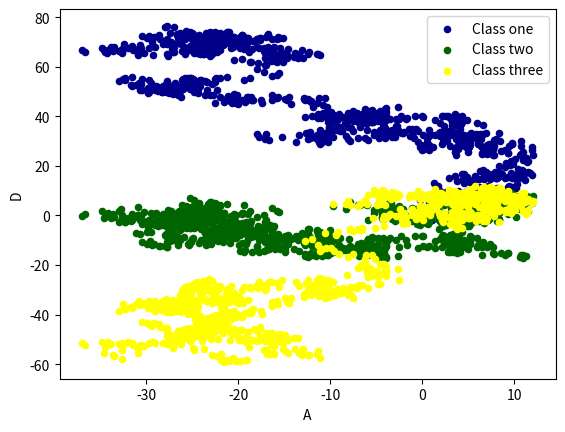

Reproduce this figure in Python.
"""
pandas plot 画图

数据可视化
"""

import pandas as pd
import numpy as np
import matplotlib.pyplot as plt


# plot data


# Series
data = pd.Series(np.random.randn(1000), index=np.arange(1000))
data = data.cumsum() # 数据累加

# DataFrame

data = pd.DataFrame(np.random.randn(1000, 4), index=np.arange(1000), columns=list('ABCD'))
data = data.cumsum()
print(data.head())

"""
plot method:

    bar
    hist
    box
    kde
    area
    scatter
    hexbin
    pie

"""

ax = data.plot.scatter(x='A', y='B', color='DarkBlue', label='Class one')
bx = data.plot.scatter(x='A', y='C', color='DarkGreen', label='Class two', ax=ax)
data.plot.scatter(x='A', y='D', color='Yellow', label='Class three', ax=bx)
plt.show()

